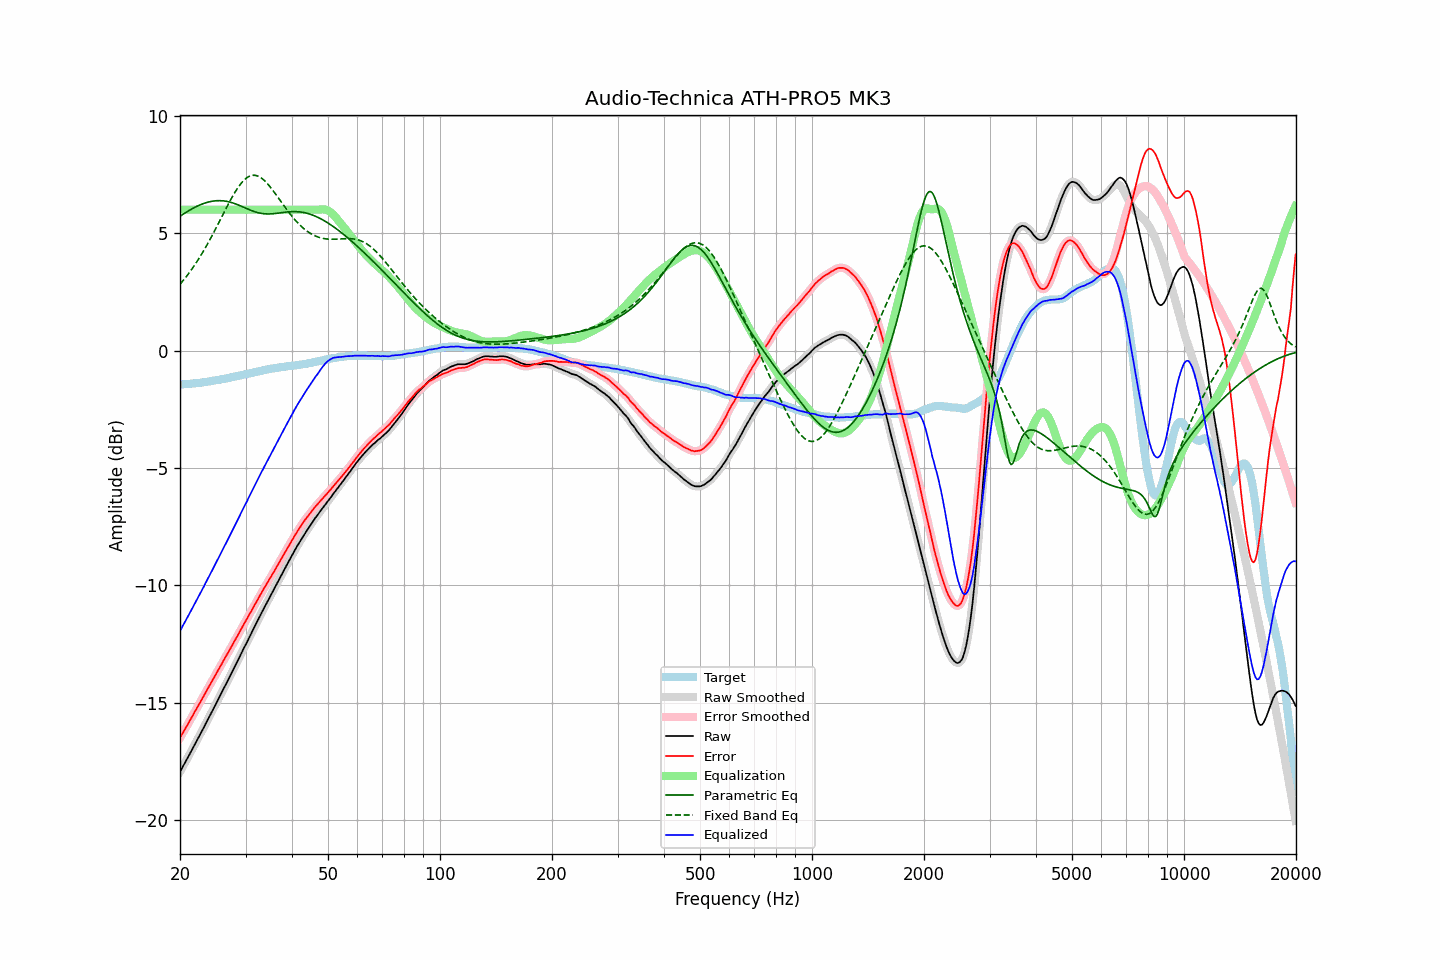

Source data for this figure (header and first rows):
frequency, raw, error, smoothed, error_smoothed, equalization, parametric_eq, fixed_band_eq, equalized_raw, equalized_smoothed, target
20.00, -17.93, -16.49, -17.93, -16.48, 6.00, 5.72, 2.83, -11.93, -11.93, -1.44
20.20, -17.81, -16.37, -17.81, -16.37, 6.00, 5.77, 2.91, -11.81, -11.81, -1.44
20.40, -17.68, -16.25, -17.68, -16.25, 6.00, 5.81, 2.99, -11.68, -11.68, -1.43
20.61, -17.56, -16.14, -17.56, -16.13, 6.00, 5.85, 3.07, -11.56, -11.56, -1.42
20.81, -17.43, -16.01, -17.43, -16.01, 6.00, 5.90, 3.16, -11.43, -11.43, -1.42
21.02, -17.31, -15.90, -17.31, -15.89, 6.00, 5.94, 3.25, -11.31, -11.31, -1.41
21.23, -17.18, -15.77, -17.18, -15.77, 6.00, 5.98, 3.34, -11.18, -11.18, -1.41
21.44, -17.05, -15.64, -17.05, -15.65, 6.00, 6.02, 3.43, -11.05, -11.05, -1.40
21.66, -16.92, -15.53, -16.92, -15.52, 6.00, 6.06, 3.53, -10.92, -10.92, -1.39
21.87, -16.79, -15.39, -16.79, -15.40, 6.00, 6.09, 3.63, -10.79, -10.79, -1.39
22.09, -16.67, -15.29, -16.67, -15.28, 6.00, 6.13, 3.73, -10.67, -10.67, -1.38
22.31, -16.54, -15.16, -16.54, -15.16, 6.00, 6.16, 3.84, -10.54, -10.54, -1.37
22.54, -16.41, -15.04, -16.41, -15.04, 6.00, 6.19, 3.95, -10.41, -10.41, -1.37
22.76, -16.28, -14.92, -16.28, -14.92, 6.00, 6.22, 4.06, -10.28, -10.28, -1.36
22.99, -16.15, -14.80, -16.15, -14.80, 6.00, 6.25, 4.17, -10.15, -10.15, -1.35
23.22, -16.02, -14.68, -16.02, -14.67, 6.00, 6.27, 4.29, -10.02, -10.02, -1.34
23.45, -15.88, -14.55, -15.88, -14.55, 6.00, 6.29, 4.40, -9.88, -9.88, -1.33
23.69, -15.75, -14.43, -15.75, -14.43, 6.00, 6.31, 4.53, -9.75, -9.75, -1.32
23.92, -15.62, -14.30, -15.62, -14.30, 6.00, 6.33, 4.65, -9.62, -9.62, -1.31
24.16, -15.49, -14.19, -15.49, -14.19, 6.00, 6.35, 4.77, -9.49, -9.49, -1.30
24.40, -15.36, -14.06, -15.36, -14.07, 6.00, 6.36, 4.90, -9.36, -9.36, -1.29
24.65, -15.22, -13.95, -15.22, -13.95, 6.00, 6.37, 5.03, -9.22, -9.22, -1.27
24.89, -15.09, -13.82, -15.09, -13.82, 6.00, 6.38, 5.16, -9.09, -9.09, -1.26
25.14, -14.95, -13.69, -14.95, -13.70, 6.00, 6.38, 5.30, -8.95, -8.95, -1.25
25.39, -14.82, -13.57, -14.82, -13.57, 6.00, 6.39, 5.43, -8.82, -8.82, -1.24
25.65, -14.68, -13.45, -14.68, -13.45, 6.00, 6.39, 5.56, -8.68, -8.68, -1.23
25.91, -14.55, -13.34, -14.55, -13.33, 6.00, 6.38, 5.70, -8.55, -8.55, -1.21
26.16, -14.41, -13.20, -14.41, -13.21, 6.00, 6.38, 5.83, -8.41, -8.41, -1.20
26.43, -14.28, -13.09, -14.28, -13.09, 6.00, 6.37, 5.97, -8.28, -8.28, -1.19
26.69, -14.15, -12.97, -14.15, -12.97, 6.00, 6.36, 6.10, -8.15, -8.15, -1.18
26.96, -14.01, -12.85, -14.02, -12.85, 6.00, 6.34, 6.23, -8.01, -8.02, -1.16
27.23, -13.88, -12.73, -13.88, -12.73, 6.00, 6.33, 6.36, -7.88, -7.88, -1.15
27.50, -13.74, -12.61, -13.74, -12.60, 6.00, 6.31, 6.48, -7.74, -7.74, -1.13
27.77, -13.60, -12.47, -13.60, -12.48, 6.00, 6.29, 6.60, -7.60, -7.60, -1.12
28.05, -13.46, -12.36, -13.46, -12.36, 6.00, 6.26, 6.72, -7.46, -7.46, -1.10
28.33, -13.33, -12.24, -13.33, -12.23, 6.00, 6.24, 6.83, -7.33, -7.33, -1.09
28.62, -13.19, -12.12, -13.19, -12.11, 6.00, 6.21, 6.93, -7.19, -7.19, -1.07
28.90, -13.05, -11.99, -13.05, -11.99, 6.00, 6.18, 7.03, -7.05, -7.05, -1.06
29.19, -12.91, -11.87, -12.91, -11.86, 6.00, 6.15, 7.12, -6.91, -6.91, -1.04
29.48, -12.77, -11.74, -12.77, -11.74, 6.00, 6.12, 7.20, -6.77, -6.77, -1.03
29.78, -12.63, -11.62, -12.64, -11.62, 6.00, 6.09, 7.27, -6.63, -6.64, -1.01
30.08, -12.50, -11.50, -12.50, -11.50, 6.00, 6.06, 7.33, -6.50, -6.50, -1.00
30.38, -12.36, -11.38, -12.36, -11.38, 6.00, 6.03, 7.38, -6.36, -6.36, -0.98
30.68, -12.22, -11.25, -12.23, -11.25, 6.00, 6.00, 7.42, -6.22, -6.23, -0.97
30.99, -12.09, -11.14, -12.09, -11.13, 6.00, 5.98, 7.45, -6.09, -6.09, -0.95
31.30, -11.95, -11.01, -11.95, -11.01, 6.00, 5.95, 7.46, -5.95, -5.95, -0.94
31.61, -11.81, -10.89, -11.81, -10.89, 6.00, 5.92, 7.47, -5.81, -5.81, -0.92
31.93, -11.67, -10.76, -11.67, -10.76, 6.00, 5.90, 7.46, -5.67, -5.67, -0.91
32.24, -11.54, -10.64, -11.54, -10.64, 6.00, 5.88, 7.44, -5.54, -5.54, -0.89
32.57, -11.40, -10.52, -11.40, -10.52, 6.00, 5.86, 7.41, -5.40, -5.40, -0.88
32.89, -11.26, -10.40, -11.26, -10.40, 6.00, 5.85, 7.38, -5.26, -5.26, -0.86
33.22, -11.13, -10.28, -11.13, -10.28, 6.00, 5.84, 7.33, -5.13, -5.13, -0.85
33.55, -11.00, -10.16, -11.00, -10.16, 6.00, 5.83, 7.27, -5.00, -5.00, -0.83
33.89, -10.86, -10.04, -10.86, -10.04, 6.00, 5.82, 7.21, -4.86, -4.86, -0.82
34.23, -10.73, -9.93, -10.73, -9.92, 6.00, 5.82, 7.14, -4.73, -4.73, -0.80
34.57, -10.60, -9.81, -10.60, -9.81, 6.00, 5.82, 7.06, -4.60, -4.60, -0.79
34.92, -10.47, -9.69, -10.47, -9.69, 6.00, 5.82, 6.98, -4.47, -4.47, -0.78
35.27, -10.34, -9.58, -10.35, -9.58, 6.00, 5.82, 6.89, -4.34, -4.35, -0.76
35.62, -10.22, -9.47, -10.22, -9.46, 6.00, 5.83, 6.80, -4.22, -4.22, -0.75
35.97, -10.09, -9.34, -10.09, -9.35, 6.00, 5.84, 6.71, -4.09, -4.09, -0.74
... 635 more rows
